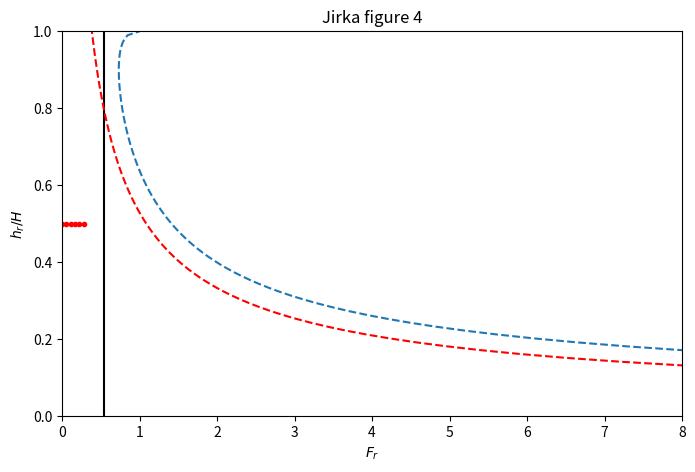

The matplotlib source for this figure: (Note: this script raises an exception after producing the figure.)
#! usr/bin/env python3

import numpy as np
import matplotlib.pyplot as plt

g = 9.81 # [m s^-2] gravitatieversnelling
rho_1 = 1000 # [kg m^-3] dichtheid zoet water
rho_2 = 1022 # [kg m^-3] dichtheid zout water
Drho = rho_2 - rho_1 # [kg m^-3] dichtheidsverschil
gp = 2*g*Drho / (rho_2+rho_1)

H_B = -20 # [mNAP] niveau bodem
H_z = 2 # [mNAP] waterniveau zeezijde
H_m = 3 # [mNAP] waterniveau meerzijde
H_G = -8 # [mNAP] locatie van dichtheidsinterface
H_S = -15 # [mNAP] locatie van as van opening
Dh = H_m - H_z # [m] verval over de spuisluis
mu = 1 # afvoercoefficient (0.6 - 1; bij kleine openingen vaak mu=1)
b = 120 # [m] breedte
#D_values = np.array([0.01, 0.1, 0.25, 0.5, 1, 1.5, 2])
D = 0.25 # [m] spleethoogte
A = b*D # [m^2] open oppervlak beschikbaar voor lekkage
K = 1.7 # slot

Q = mu*A*np.sqrt(2*g*Dh) # [m^3 s^-1] debiet
q = Q/b # [m^2 s^-1] debiet per eenheid breedte

H = H_m - H_B # [m]
h_r = H_G - H_B

F_rc = (2/3)**(3/2)

if H_G < H_S - K*q**(2/3)/gp**(1/3):
    h_c = H_S - K*q**(2/3)/gp**(1/3) - H_B
else:
    h_c = H_S + K*q**(2/3)/gp**(1/3) - H_B

h_r = np.linspace(0.01,H,100)
lam = 0.5
F_r = (H/h_r)**(3/2) * (1+lam/(1-lam)) * ( (lam/(1-lam))**2/(1-h_c/H)**3 + 1/(h_c/H)**3 )**(-1/2)
F_rmax = (H/h_r)**(5/2)*(1+np.sqrt(H/h_r - 1))**(-2)

## Figure 4
plt.figure(figsize=(8,5))
plt.axis([0,8,0,1])
plt.xlabel('$F_r$')
plt.ylabel('$h_r/H$')
plt.title('Jirka figure 4')
plt.gca().axvline(F_rc, color='black')
plt.plot(F_rmax, h_r/H, '--', label='$F_rmax')
plt.plot(F_r, h_r/H, '--r')




g = 9.81 # [m s^-2] gravitatieversnelling
rho_1 = 1000 # [kg m^-3] dichtheid zoet water
rho_2 = 1022 # [kg m^-3] dichtheid zout water
Drho = rho_2 - rho_1 # [kg m^-3] dichtheidsverschil
gp = 2*g*Drho / (rho_2+rho_1)

H = 23
h_r = 0.5*H
for q in np.linspace(0,5,6):
    Fr = q/np.sqrt(gp*h_r**3)
    plt.plot(Fr, h_r/H, 'r.')

plt.savefig('figures/jirka_fig4.png', bbox_inches='tight')